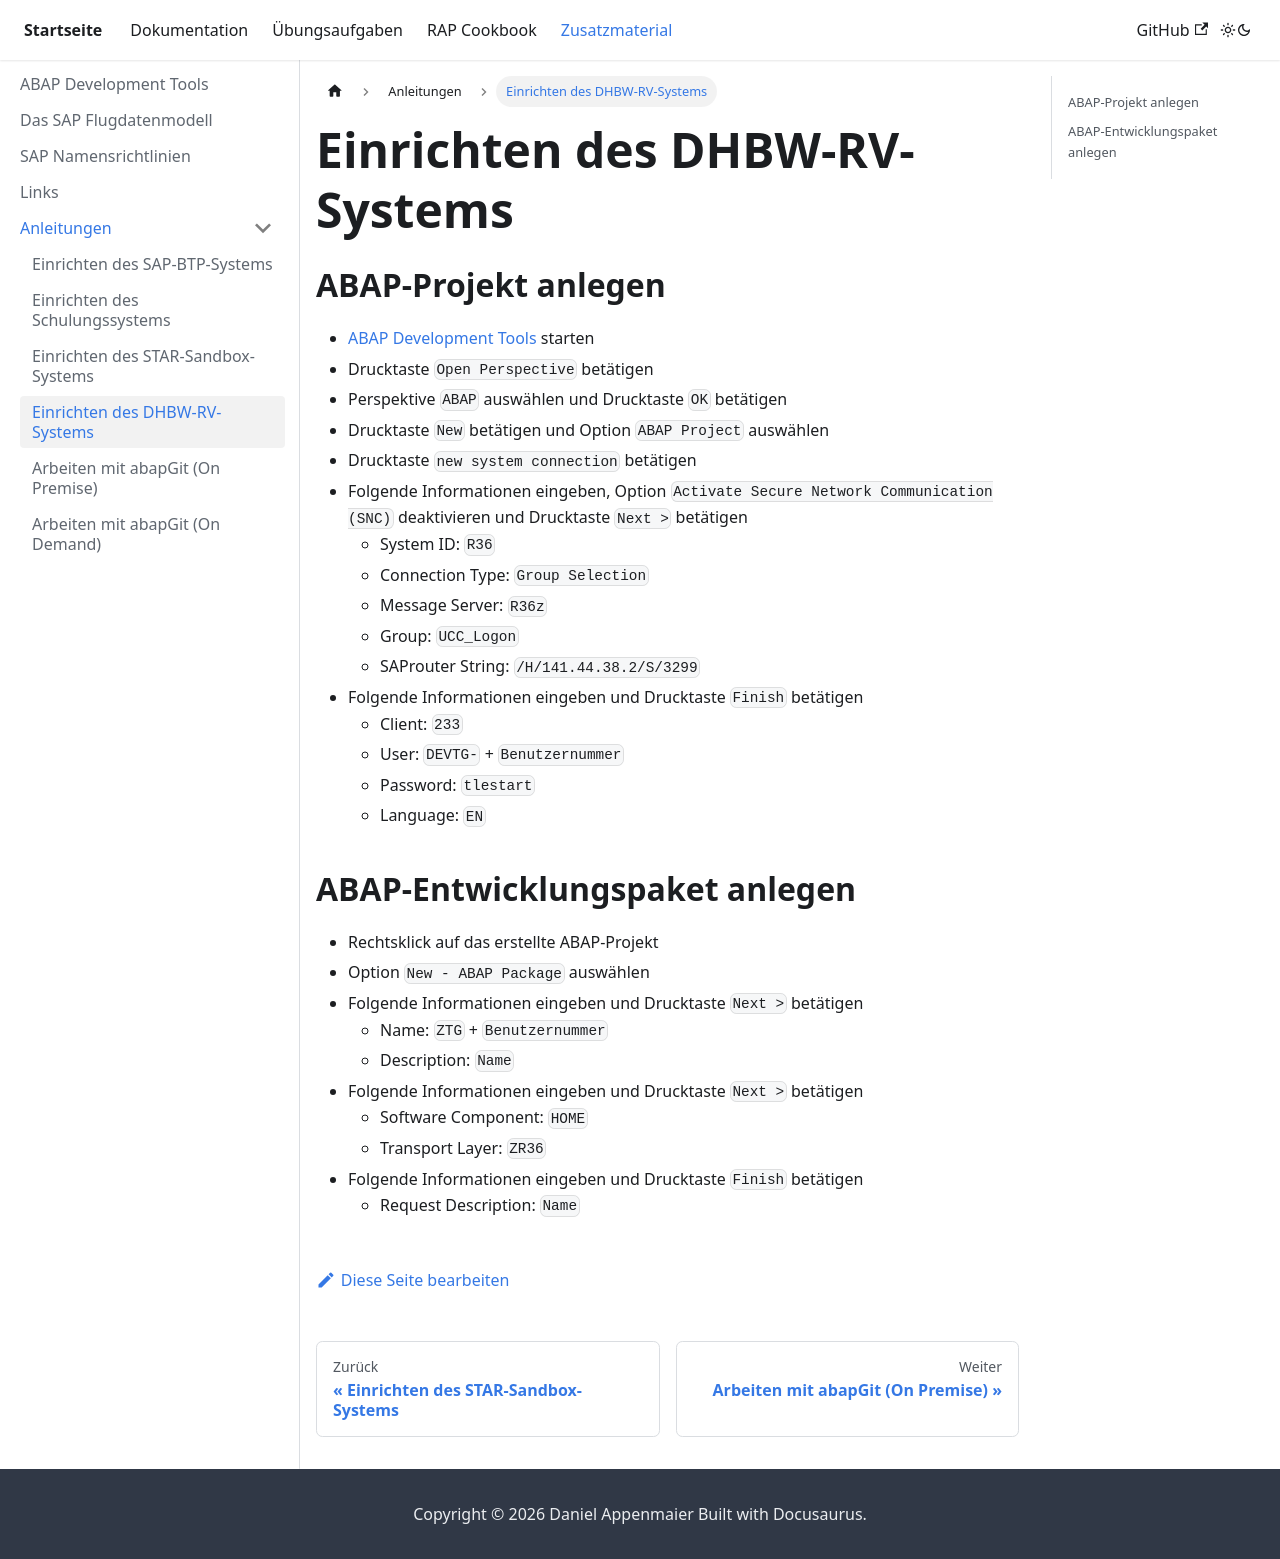

repository: appenmaier/s4hana · page: additional-material/instructions/setup-r36/index.html · generator: docusaurus

---
title: Einrichten des DHBW-RV-Systems
description: ""
sidebar_position: 40
tags: []
---

## ABAP-Projekt anlegen

- [ABAP Development Tools](../adt.md) starten
- Drucktaste `Open Perspective` betätigen
- Perspektive `ABAP` auswählen und Drucktaste `OK` betätigen
- Drucktaste `New` betätigen und Option `ABAP Project` auswählen
- Drucktaste `new system connection` betätigen
- Folgende Informationen eingeben, Option `Activate Secure Network Communication (SNC)` deaktivieren und Drucktaste `Next >` betätigen
  - System ID: `R36`
  - Connection Type: `Group Selection`
  - Message Server: `R36z`
  - Group: `UCC_Logon`
  - SAProuter String: `/H/141.44.38.2/S/3299`
- Folgende Informationen eingeben und Drucktaste `Finish` betätigen
  - Client: `233`
  - User: `DEVTG-` + `Benutzernummer`
  - Password: `tlestart`
  - Language: `EN`

## ABAP-Entwicklungspaket anlegen

- Rechtsklick auf das erstellte ABAP-Projekt
- Option `New - ABAP Package` auswählen
- Folgende Informationen eingeben und Drucktaste `Next >` betätigen
  - Name: `ZTG` + `Benutzernummer`
  - Description: `Name`
- Folgende Informationen eingeben und Drucktaste `Next >` betätigen
  - Software Component: `HOME`
  - Transport Layer: `ZR36`
- Folgende Informationen eingeben und Drucktaste `Finish` betätigen
  - Request Description: `Name`
